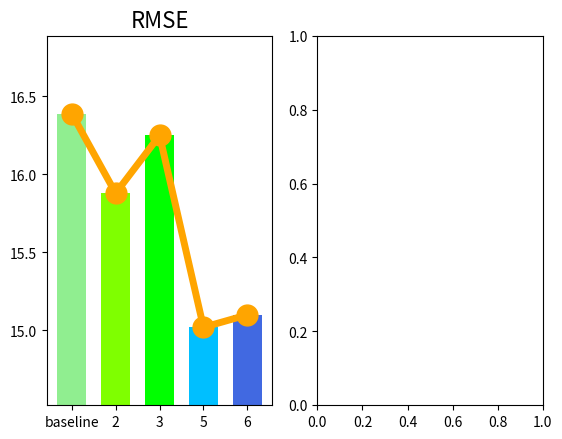

Write Python code to recreate this figure. (Note: this script raises an exception after producing the figure.)
import matplotlib.pyplot as plt
import matplotlib

def autolabel(rects, ax):
    for rect in rects:
        h = rect.get_height()
        ax.text(rect.get_x()+rect.get_width()/2., 1.01*h, h,
                ha='center', va='bottom',fontsize=15)

y = [1172.58, 1015.61, 1081.62, 971.83, 983.45]
mse = [16.39, 15.88, 16.25, 15.02, 15.10]
wid = 0.1
x = []
for idx in range(len(mse)):
    x.extend([wid*1.5*idx])

cl_dict = {0: 'lightgreen', 1: 'chartreuse', 2: 'lime', 3: 'deepskyblue', 4: 'royalblue'}

fig,(ax1,ax2)= plt.subplots(1,2)
 
rects1 = ax1.bar(x[0], mse[0], width= wid, color = cl_dict[0])
rects2 = ax1.bar(x[1], mse[1], width= wid, color = cl_dict[1])
rects3 = ax1.bar(x[2], mse[2], width= wid, color = cl_dict[2])
rects4 = ax1.bar(x[3], mse[3], width= wid, color = cl_dict[3])
rects5 = ax1.bar(x[4], mse[4], width= wid, color = cl_dict[4])

ax1.plot(x, mse, linewidth = 5, marker = 'o', ms = 15, mfc = 'orange', mec = 'orange', color = 'orange')

ax1.set_title('RMSE',fontsize=16)
ax1.set_ylim(min(mse)-0.5, max(mse)+0.5)
ax1.set_xticks(x)
ax1.set_xticklabels(['baseline', '2', '3', '5', '6'], Fontsize = 16)
ax1.tick_params(axis='y', labelsize=16)
# ax1.legend( (rects1, rects2, rects3), ('16 bit', '32 bit', '64 bit'), loc='upper right', fontsize=12)
# plt.xlabel('Section Number N',fontsize=16)

# autolabel(rects1, ax1)
# autolabel(rects2, ax1)
# autolabel(rects3, ax1)
# autolabel(rects4, ax1)
# autolabel(rects5, ax1)

rects1 = ax2.bar(x[0], y[0], width= wid, color = cl_dict[0])
rects2 = ax2.bar(x[1], y[1], width= wid, color = cl_dict[1])
rects3 = ax2.bar(x[2], y[2], width= wid, color = cl_dict[2])
rects4 = ax2.bar(x[3], y[3], width= wid, color = cl_dict[3])
rects5 = ax2.bar(x[4], y[4], width= wid, color = cl_dict[4])

ax2.plot(x, y, linewidth = 5, marker = 'o', ms = 15, mfc = 'orange', mec = 'orange', color = 'orange')

ax2.set_title('Score',fontsize=16)
ax2.set_ylim(min(y)-50, max(y)+70)
ax2.set_xticks(x)
ax2.set_xticklabels(['baseline', '2', '3', '5', '6'], Fontsize = 16)
ax2.tick_params(axis='y', labelsize=16)
# ax2.legend( (rects1, rects2, rects3), ('16 bit', '32 bit', '64 bit'), loc='upper right', fontsize=12)
# plt.xlabel('Section Number N',fontsize=16)
# fig.text(0.5, 0.01, 'Position Encoding Dimension', ha='center', fontsize=12)
# fig.xlabel('Position Encoding Dimension')

# autolabel(rects1, ax2)
# autolabel(rects2, ax2)
# autolabel(rects3, ax2)
# autolabel(rects4, ax2)
# autolabel(rects5, ax2)

plt.tight_layout()
plt.show()